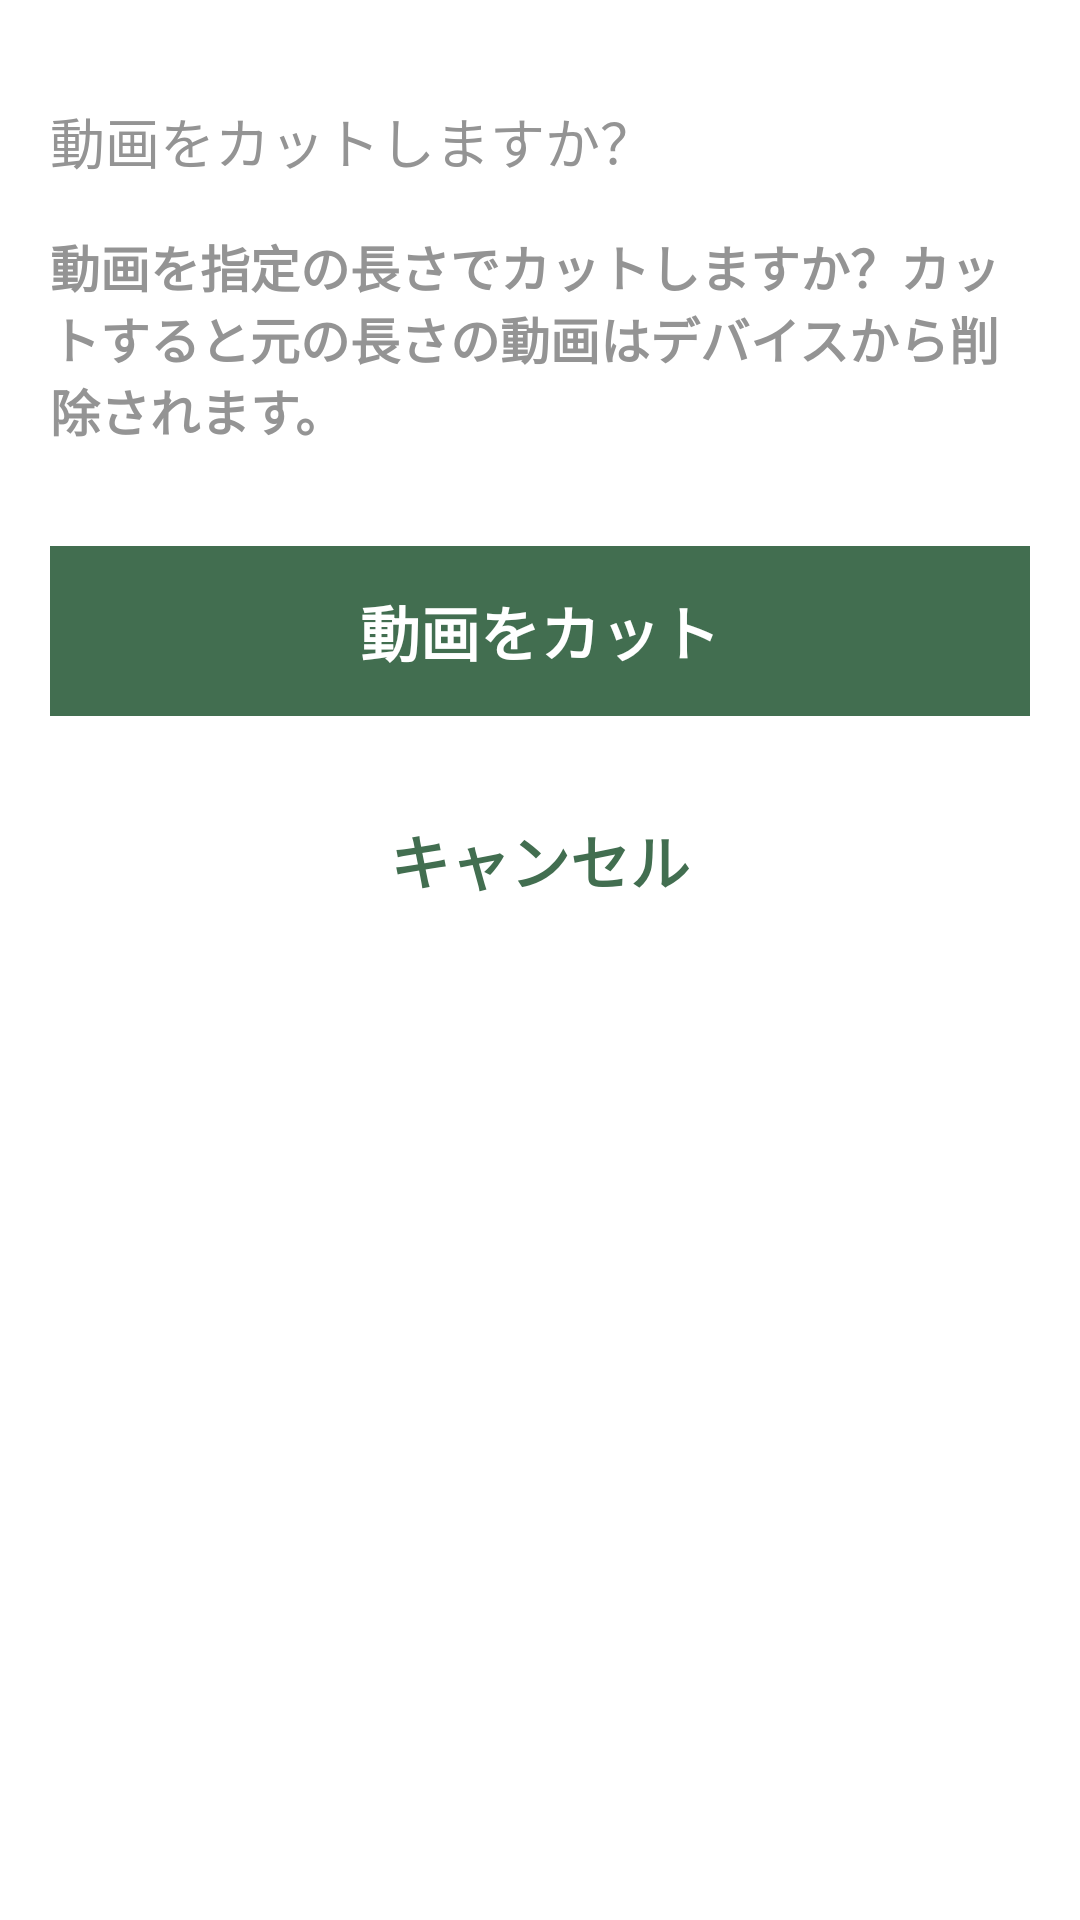

Write the Android layout XML for this screen, with the resource values it uses.
<!-- AndroidManifest.xml: application theme AppBaseTheme -->
<!-- res/layout/dialog_cut_video_tips.xml -->
<?xml version="1.0" encoding="utf-8"?>
<LinearLayout xmlns:android="http://schemas.android.com/apk/res/android"
    android:layout_width="match_parent"
    android:layout_height="match_parent"
    android:orientation="vertical"
    android:paddingLeft="50px"
    android:paddingRight="50px"
    android:paddingTop="100px"
    android:paddingBottom="50px"
    android:background="@color/white">

    <TextView
        android:layout_width="wrap_content"
        android:layout_height="wrap_content"
        android:textSize="55px"
        android:text="動画をカットしますか？"
        android:textColor="#949494"
        />

    <TextView
        android:layout_width="wrap_content"
        android:layout_height="wrap_content"
        android:textSize="50px"
        android:text="動画を指定の長さでカットしますか？カットすると元の長さの動画はデバイスから削除されます。"
        android:textColor="#949494"
        android:textStyle="bold"
        android:layout_marginTop="50px"
        />

    <TextView
        android:id="@+id/okTextView"
        android:layout_width="match_parent"
        android:layout_height="170px"
        android:textSize="60px"
        android:text="動画をカット"
        android:textColor="@color/white"
        android:textStyle="bold"
        android:layout_marginTop="100px"
        android:background="@color/indicator"
        android:gravity="center"
        />

    <TextView
        android:id="@+id/cancelTextView"
        android:layout_width="wrap_content"
        android:layout_height="wrap_content"
        android:textSize="60px"
        android:text="キャンセル"
        android:textColor="@color/indicator"
        android:gravity="center"
        android:layout_gravity="center_horizontal"
        android:textStyle="bold"
        android:layout_marginTop="100px"
        />


</LinearLayout>
<!-- resources referenced by this layout -->
<resources>
  <color name="indicator">#426E50</color>
  <color name="white">#ffffffff</color>
  <style name="AppBaseTheme" parent="Theme.AppCompat.Light.NoActionBar">
          
          <item name="windowActionBar">false</item>
          
          <item name="android:windowActionBarOverlay">true</item>
          <item name="windowActionModeOverlay">true</item>
          
          <item name="colorPrimary">#F7F7F7</item>
          
          <item name="colorPrimaryDark">#3A5FCD</item>
          
          <item name="android:windowBackground">@android:color/white</item>
          
          <item name="searchViewStyle">@style/MySearchViewStyle</item>
  
      </style>
  <style name="MySearchViewStyle" parent="Widget.AppCompat.SearchView" />
</resources>
